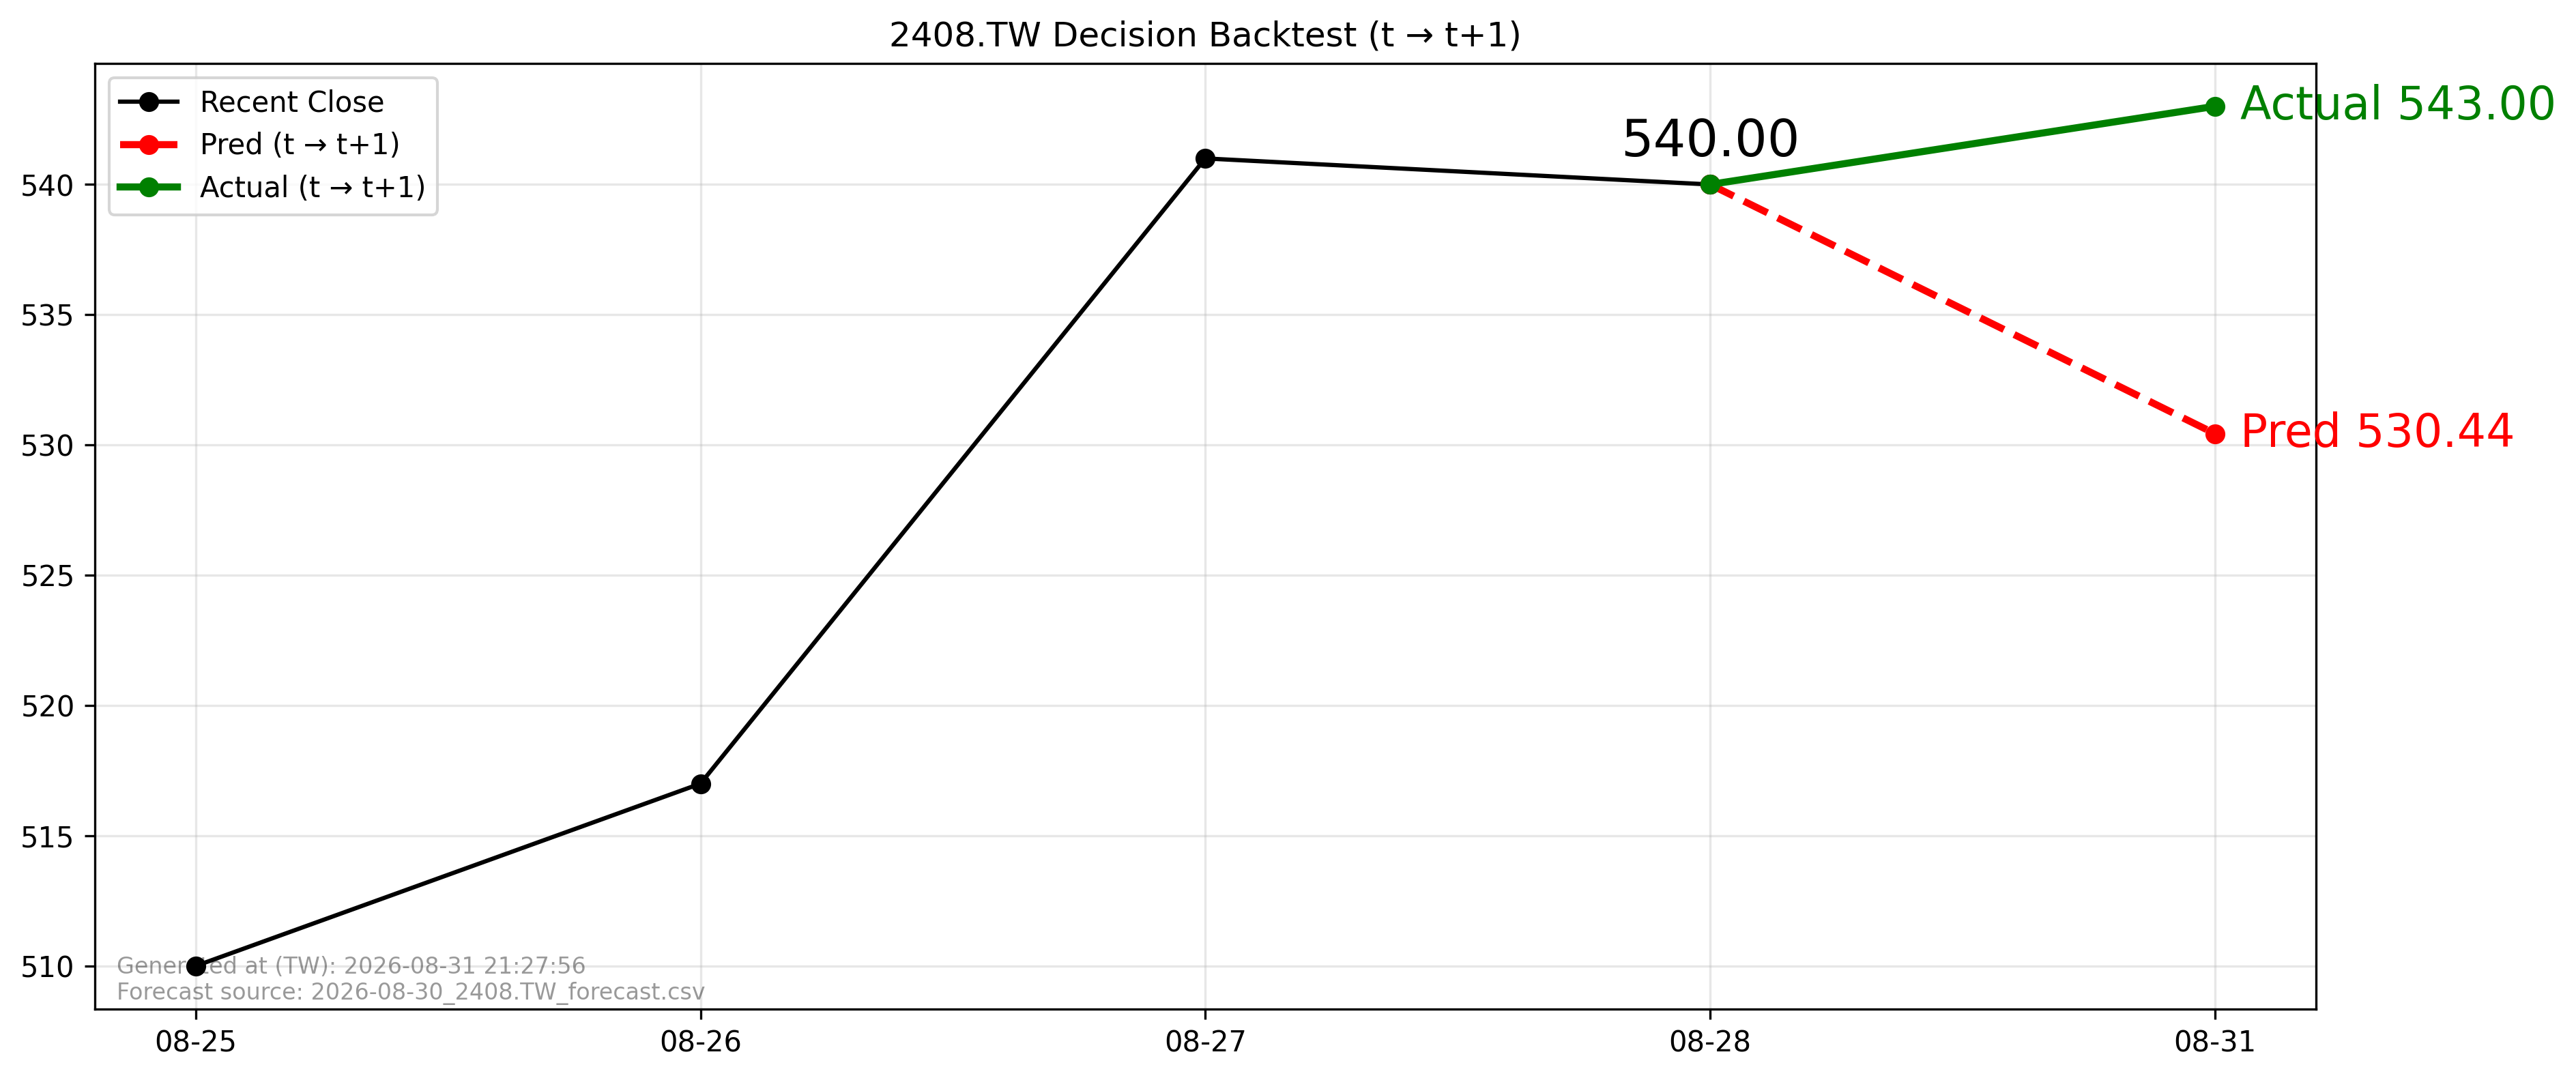

The table this chart was drawn from, first rows:
forecast_file, forecast_asof_date, t, t1, close_t, pred_t1, actual_t1, direction_pred, direction_actual, aligned
2026-08-30_2408.TW_forecast.csv, 2026-08-30, 2026-08-28, 2026-08-31, 540.0, 530.4, 543.0, -1, 1, True
